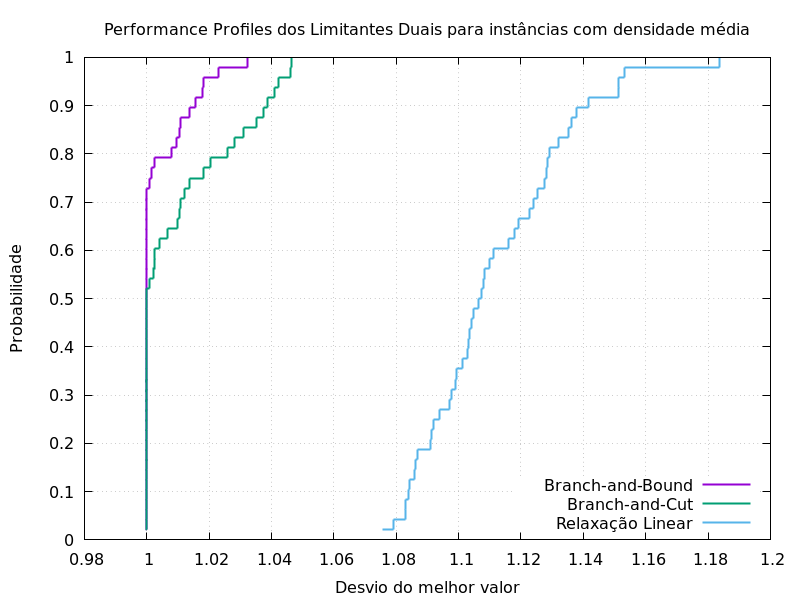

Data behind this chart, as committed beside it:
0.02083333333, 1.075528687, 1, 1
0.04167, 1.079, 1, 1
0.0625, 1.083, 1, 1
0.08333, 1.083, 1, 1
0.1042, 1.084, 1, 1
0.125, 1.084, 1, 1
0.1458, 1.086, 1, 1
0.1667, 1.086, 1, 1
0.1875, 1.087, 1, 1
0.2083, 1.091, 1, 1
0.2292, 1.091, 1, 1
0.25, 1.092, 1, 1
0.2708, 1.094, 1, 1
0.2917, 1.097, 1, 1
0.3125, 1.098, 1, 1
0.3333, 1.099, 1, 1
0.3542, 1.099, 1, 1
0.375, 1.101, 1, 1
0.3958, 1.103, 1, 1
0.4167, 1.103, 1, 1
0.4375, 1.104, 1, 1
0.4583, 1.104, 1, 1
0.4792, 1.105, 1, 1
0.5, 1.106, 1, 1
0.5208, 1.107, 1, 1
0.5417, 1.108, 1, 1.001
0.5625, 1.108, 1, 1.002
0.5833, 1.11, 1, 1.002
0.6042, 1.111, 1, 1.002
0.625, 1.116, 1, 1.004
0.6458, 1.118, 1, 1.007
0.6667, 1.119, 1, 1.01
0.6875, 1.123, 1, 1.01
0.7083, 1.124, 1, 1.011
0.7292, 1.125, 1, 1.012
0.75, 1.127, 1.001, 1.014
0.7708, 1.128, 1.001, 1.018
0.7917, 1.128, 1.002, 1.02
0.8125, 1.129, 1.008, 1.026
0.8333, 1.132, 1.009, 1.028
0.8542, 1.135, 1.011, 1.031
0.875, 1.136, 1.011, 1.035
0.8958, 1.138, 1.014, 1.037
0.9167, 1.142, 1.016, 1.039
0.9375, 1.151, 1.018, 1.041
0.9583, 1.151, 1.018, 1.042
0.9792, 1.153, 1.023, 1.046
1, 1.184, 1.032, 1.046
